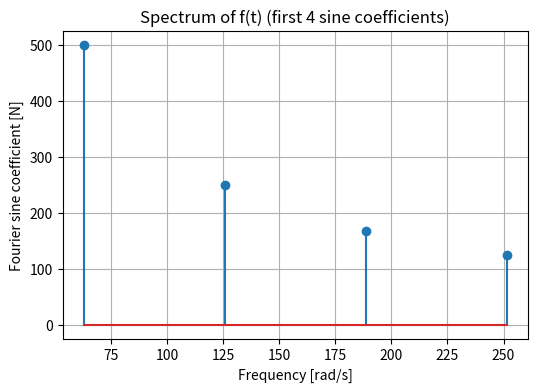

The script that saved this image:
import matplotlib.pyplot as plt
import numpy as np

F0 = 500 #N
tau = 0.1 #s

magnitude = np.zeros(4)
frequency = np.zeros(4)
for n in range(1, 5):
    frequency[n-1] = 2 * n * np.pi / tau
    magnitude[n-1] = F0 / n


# Plot the amplitude spectrum
plt.figure(figsize=(6,4))
plt.stem(frequency, magnitude)
plt.xlabel("Frequency [rad/s]")
plt.ylabel("Fourier sine coefficient [N]")
plt.title("Spectrum of f(t) (first 4 sine coefficients)")
plt.grid(True)
plt.show()

